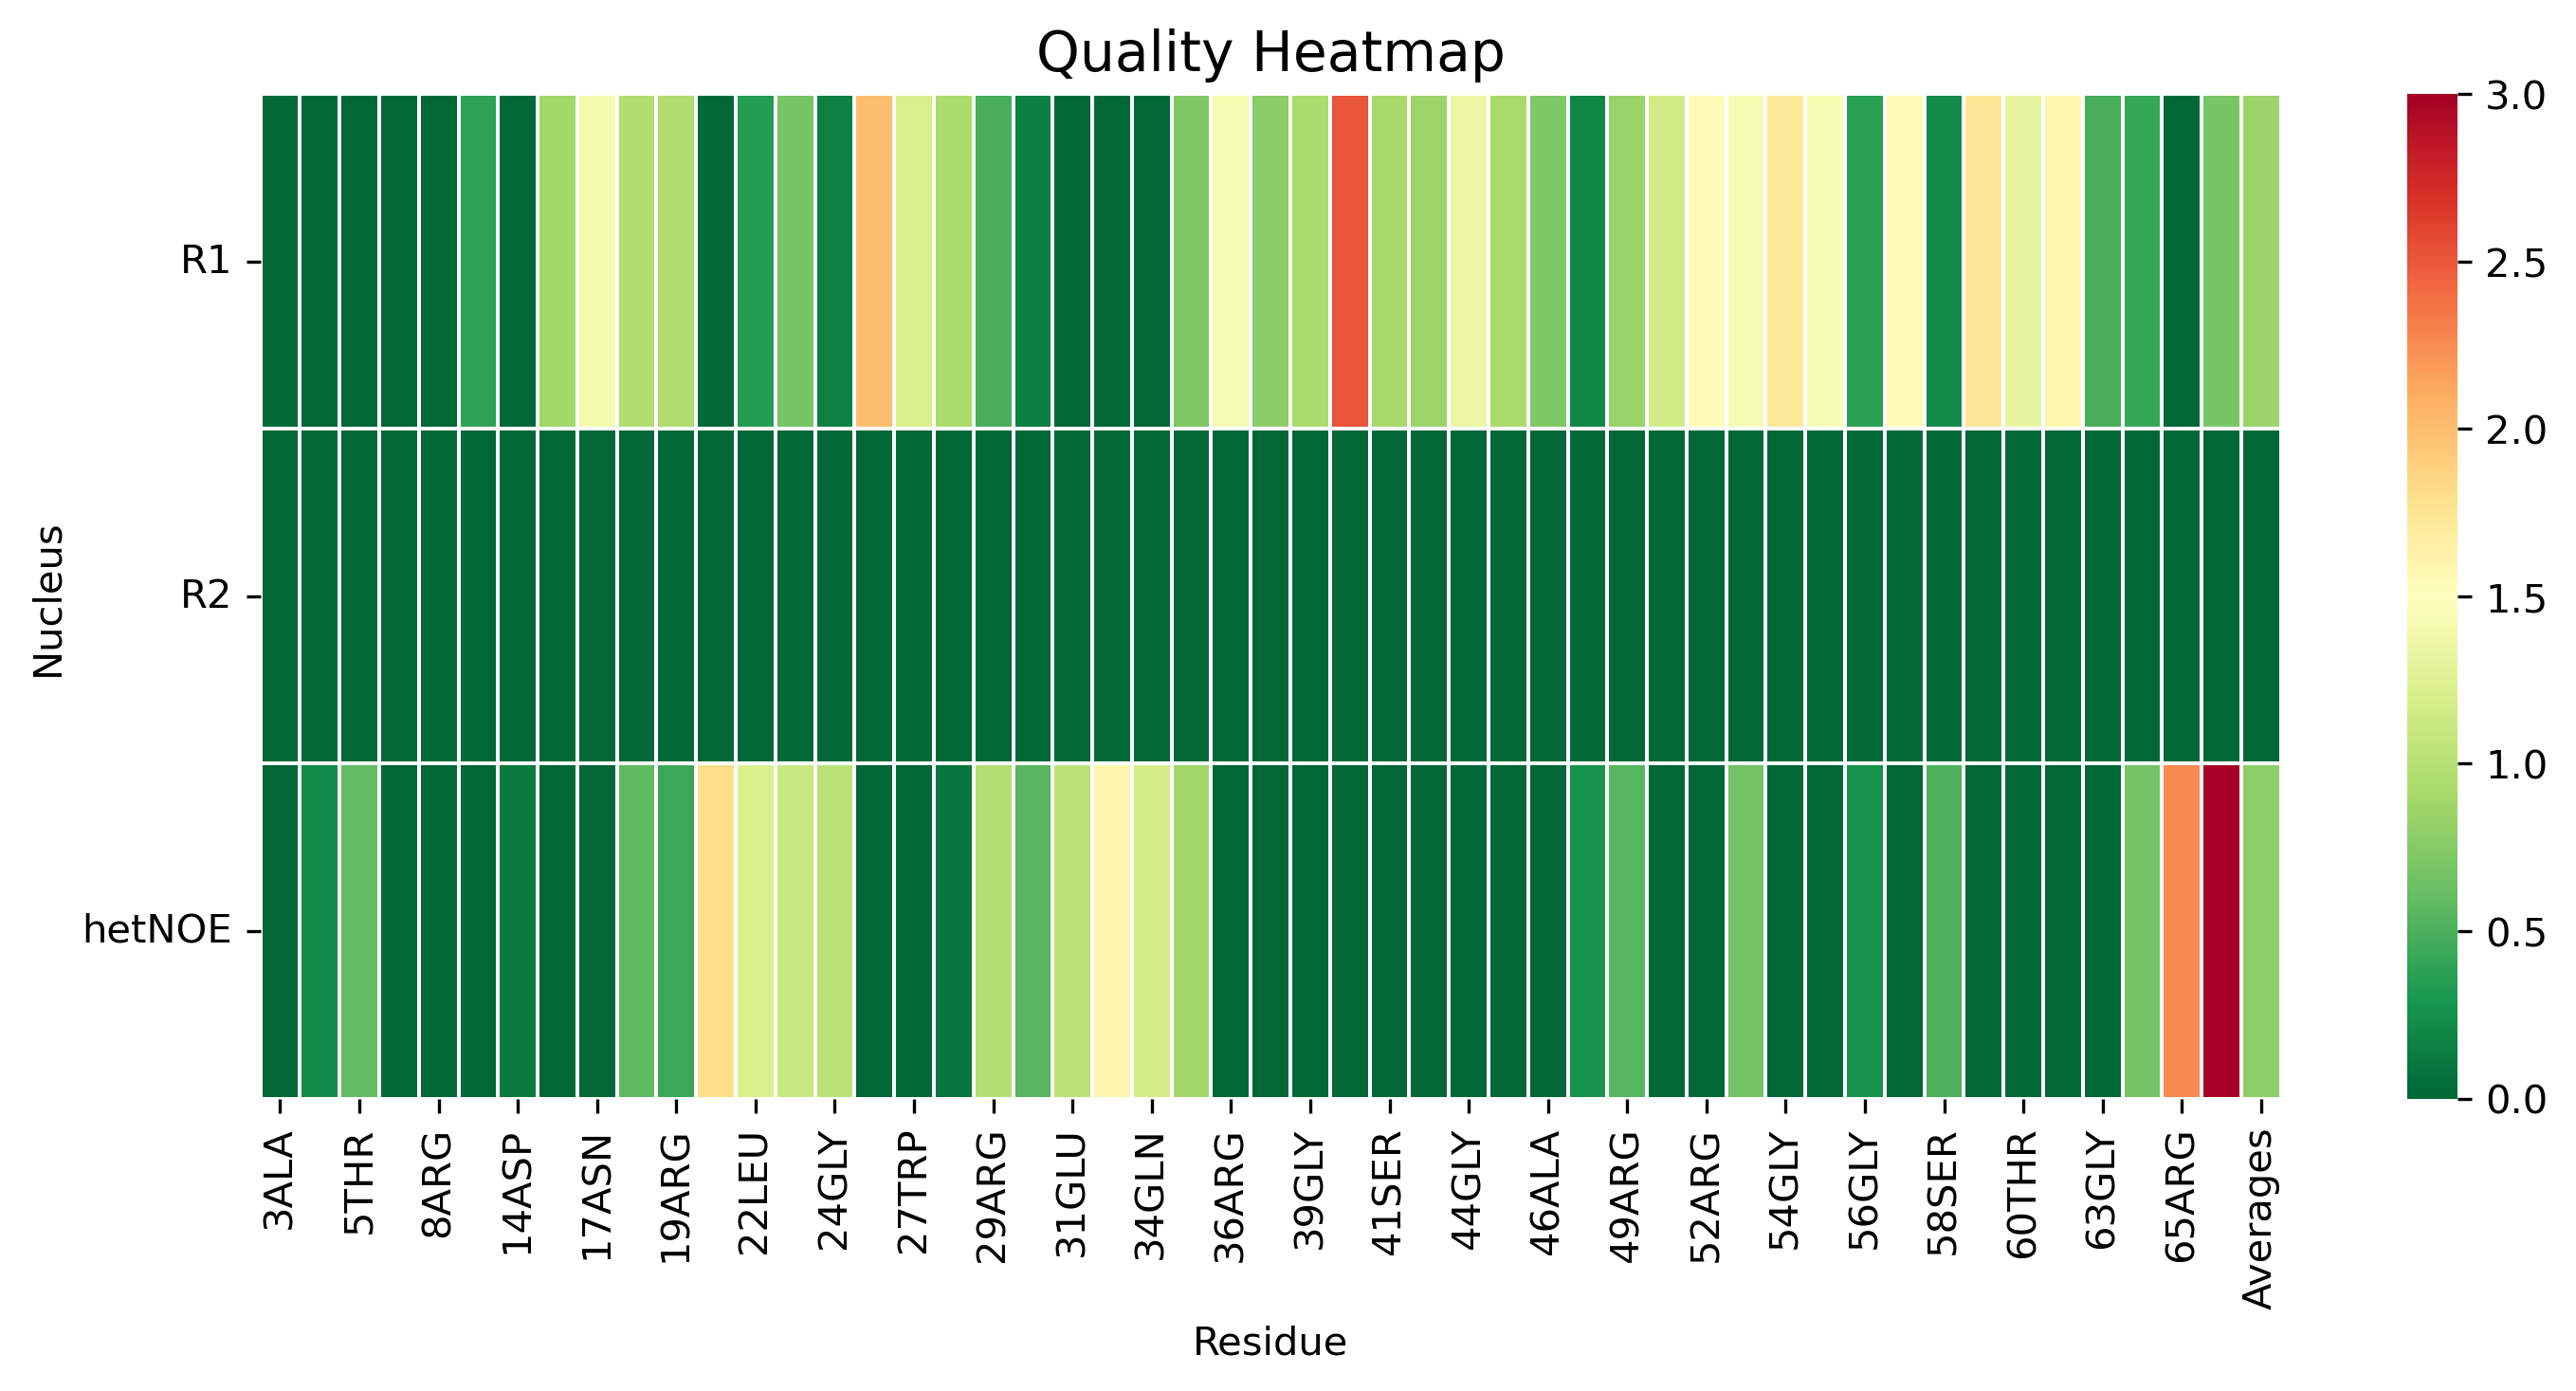

The data file committed next to this chart (first rows):
, 3ALA, 4MET, 5THR, 7VAL, 8ARG, 12THR, 14ASP, 16LEU, 17ASN, 18LEU, 19ARG, 20GLY, 22LEU, 23ASP, 24GLY, 26ARG, 27TRP, 28ARG, 29ARG, 30ALA, 31GLU, 33ALA, 34GLN
R1, 0.01819, 0.0, 0.0, 0.0, 0.0, 0.3802, 0.0, 0.8828, 1.402, 0.9648, 0.9598, 0.0, 0.3483, 0.6696, 0.1579, 2.002, 1.205, 0.9367, 0.489, 0.1445, 0.0, 0.0, 0.0
R2, 0.0, 0.0, 0.0, 0.0, 0.0, 0.0, 0.0, 0.0, 0.0, 0.0, 0.0, 0.0, 0.0, 0.0, 0.0, 0.0, 0.0, 0.0, 0.0, 0.0, 0.0, 0.0, 0.0
hetNOE, 0.0, 0.2142, 0.5942, 0.0, 0.0, 0.0, 0.1105, 0.0, 0.0, 0.5754, 0.435, 1.815, 1.213, 1.112, 1.013, 0.0, 0.0, 0.08573, 0.9758, 0.5488, 1.024, 1.598, 1.173
